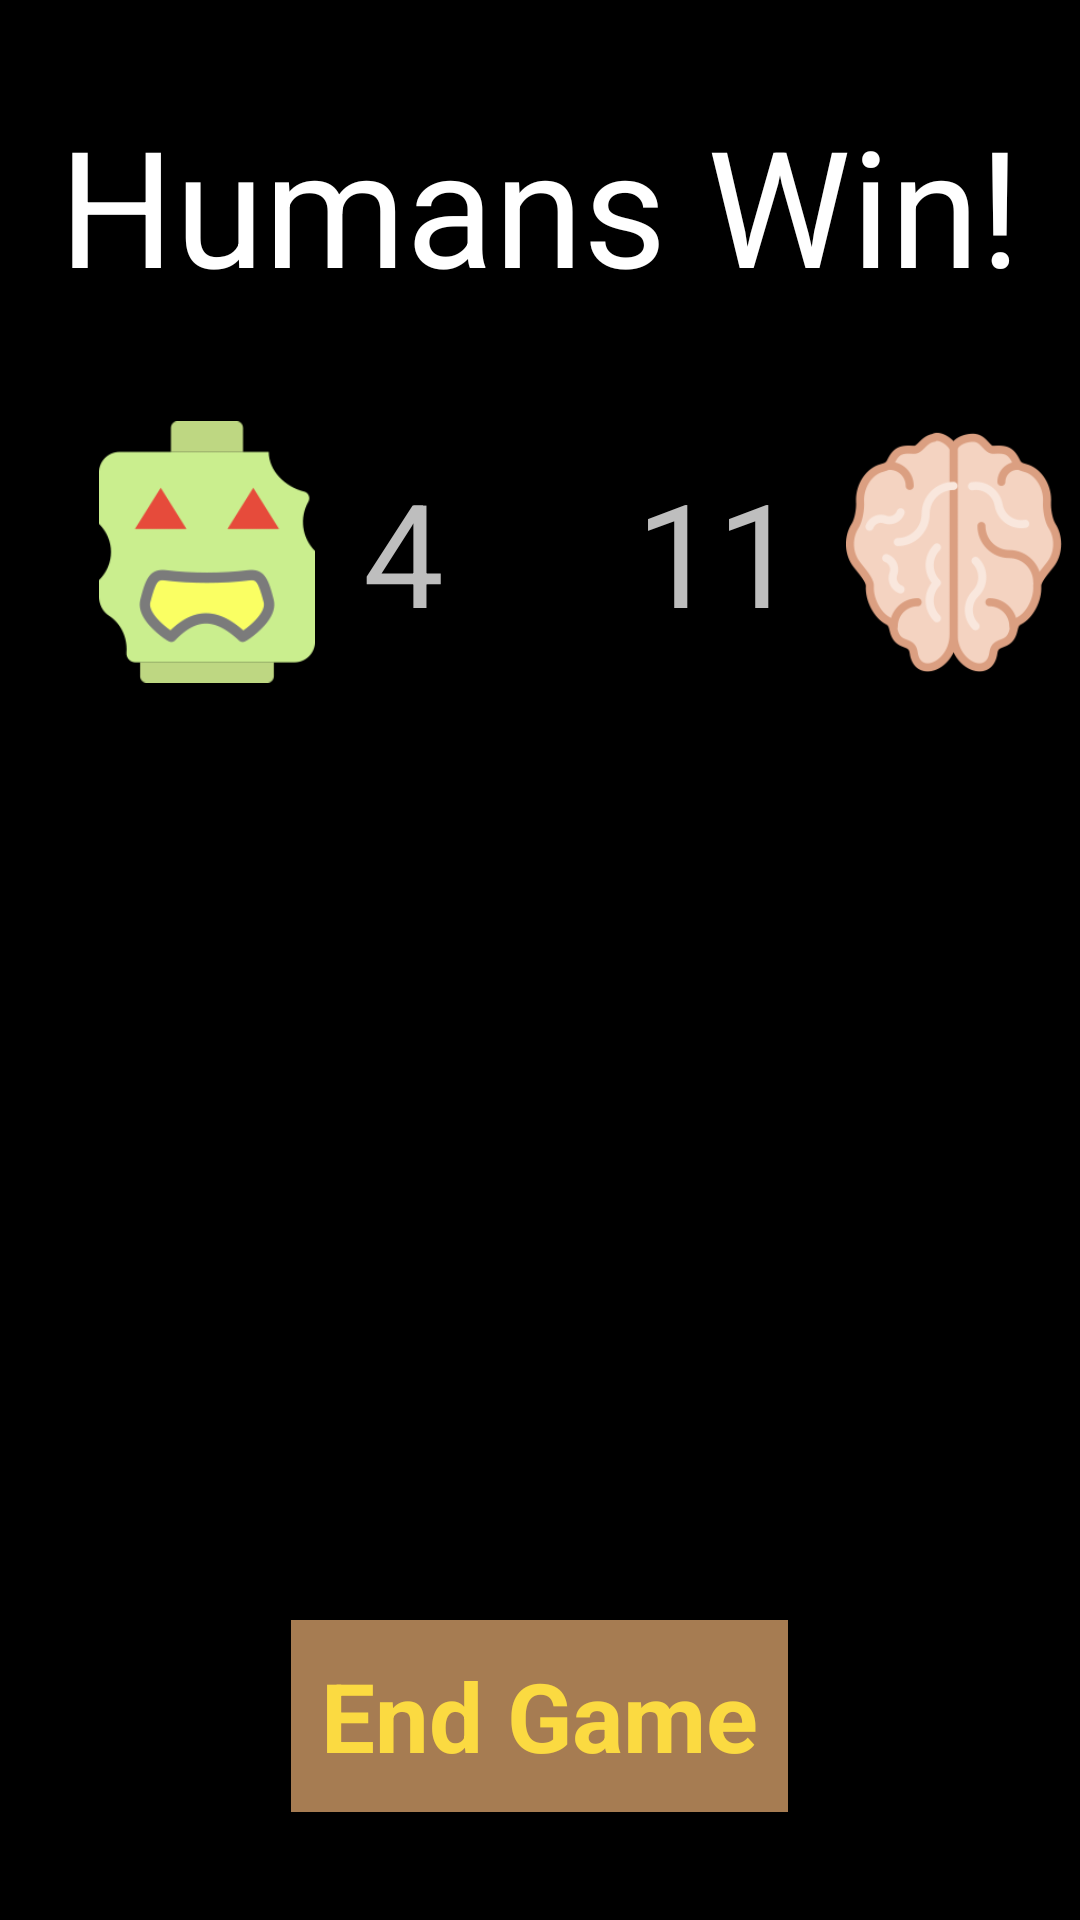

The Android layout XML behind this screen, and the referenced resources:
<!-- AndroidManifest.xml: application theme ZombieTheme -->
<!-- res/layout/activity_end_game.xml -->
<?xml version="1.0" encoding="utf-8"?>
<RelativeLayout xmlns:android="http://schemas.android.com/apk/res/android"
    android:orientation="vertical" android:layout_width="match_parent"
    android:layout_height="match_parent"
    android:id="@+id/endgame_bg">

    <TextView
        android:layout_width="wrap_content"
        android:layout_height="wrap_content"
        android:textAppearance="?android:attr/textAppearanceLarge"
        android:text="Humans Win!"
        android:id="@+id/winner_text"
        android:layout_alignParentBottom="false"
        android:layout_centerHorizontal="true"
        android:textSize="54dp"
        android:layout_marginTop="32dp" />

    <LinearLayout
        android:orientation="horizontal"
        android:layout_width="match_parent"
        android:layout_height="128dp"
        android:id="@+id/scoreboard"
        android:layout_alignParentStart="false"
        android:layout_below="@+id/winner_text"
        android:layout_marginTop="16dp">

        <LinearLayout
            android:orientation="horizontal"
            android:layout_width="0dp"
            android:layout_height="match_parent"
            android:id="@+id/zombie_score_container"
            android:gravity="right"
            android:layout_gravity="left"
            android:layout_weight="1"
            android:background="@color/colorDark">

            <ImageView
                android:layout_width="72dp"
                android:layout_height="wrap_content"
                android:id="@+id/imageView"
                android:layout_alignParentTop="true"
                android:layout_alignParentLeft="true"
                android:layout_alignParentStart="true"
                android:src="@drawable/zombie"
                android:layout_gravity="right" />

            <TextView
                android:layout_width="wrap_content"
                android:layout_height="wrap_content"
                android:text="4"
                android:id="@+id/zombieScore"
                android:layout_gravity="center_vertical"
                android:textSize="48sp"
                android:layout_marginRight="32dp"
                android:layout_marginLeft="16dp" />
        </LinearLayout>

        <LinearLayout
            android:orientation="horizontal"
            android:layout_width="0dp"
            android:layout_height="match_parent"
            android:id="@+id/human_score_container"
            android:gravity="left"
            android:layout_gravity="right"
            android:layout_weight="1"
            android:background="@color/colorAccentBlue">

            <TextView
                android:layout_width="wrap_content"
                android:layout_height="wrap_content"
                android:text="11"
                android:id="@+id/humanScore"
                android:layout_gravity="center_vertical"
                android:textSize="48sp"
                android:layout_marginLeft="32dp"
                android:layout_marginRight="16dp" />

            <ImageView
                android:layout_width="72dp"
                android:layout_height="wrap_content"
                android:id="@+id/imageView2"
                android:layout_alignParentTop="true"
                android:layout_alignParentLeft="true"
                android:layout_alignParentStart="true"
                android:src="@drawable/human"
                android:layout_gravity="left" />
        </LinearLayout>

    </LinearLayout>

    <Button
        android:layout_width="wrap_content"
        android:layout_height="wrap_content"
        android:text="End Game"
        android:id="@+id/play_again_button"
        android:layout_alignParentBottom="true"
        android:layout_centerHorizontal="true"
        android:layout_marginBottom="36dp"
        style="@style/z_button" />

</RelativeLayout>
<!-- resources referenced by this layout -->
<resources>
  <!-- drawable human: png bitmap (drawable, 14306 bytes) -->
  <!-- drawable zombie: png bitmap (drawable, 7333 bytes) -->
  <style name="z_button" parent="@android:style/Widget.Button">
          <item name="android:layout_marginLeft">96dp</item>
          <item name="android:textSize">32dp</item>
          <item name="android:textStyle">bold</item>
          <item name="android:minHeight">64dp</item>
          <item name="android:background">@drawable/z_button_primary</item>
          <item name="android:textColor">@color/colorAccentYellow</item>
      </style>
  <style name="ZombieTheme" parent="@android:style/Theme.Black.NoTitleBar.Fullscreen">
          
          <item name="colorPrimary">@color/colorPrimary</item>
          <item name="colorPrimaryDark">@color/colorPrimaryDark</item>
          <item name="colorAccent">@color/colorAccent</item>
      </style>
  <!-- drawable z_button_primary (drawable) -->
  <?xml version="1.0" encoding="utf-8"?>
  <selector xmlns:android="http://schemas.android.com/apk/res/android">
  
      
      <item>
          <shape>
              <solid
                  android:color="@color/colorAccentBrown" />
              <stroke
                  android:width="3dp"
                  android:color="@color/colorAccentBrown" />
              <corners
                  android:radius="0dp" />
              <padding
                  android:left="10dp"
                  android:top="10dp"
                  android:right="10dp"
                  android:bottom="10dp" />
          </shape>
      </item>
  
      <item android:state_pressed="true" >
          <shape>
              <solid
                  android:color="@color/colorAccentBrown" />
              <stroke
                  android:width="3dp"
                  android:color="@color/colorAccentBrown" />
              <corners
                  android:radius="0dp" />
              <padding
                  android:left="10dp"
                  android:top="10dp"
                  android:right="10dp"
                  android:bottom="10dp" />
          </shape>
      </item>
  
      <item android:state_focused="true" >
          <shape>
              <solid
                  android:color="@color/colorAccentBrown" />
              <stroke
                  android:width="3dp"
                  android:color="@color/colorAccentBrown" />
              <corners
                  android:radius="0dp" />
              <padding
                  android:left="10dp"
                  android:top="10dp"
                  android:right="10dp"
                  android:bottom="10dp" />
          </shape>
      </item>
  
  </selector>
  <color name="colorAccentYellow">#fbda41</color>
  <color name="colorPrimary">#aaaaaa</color>
  <color name="colorPrimaryDark">#747474</color>
  <color name="colorAccent">#acd373</color>
  <color name="colorAccentBrown">#a67c52</color>
</resources>
